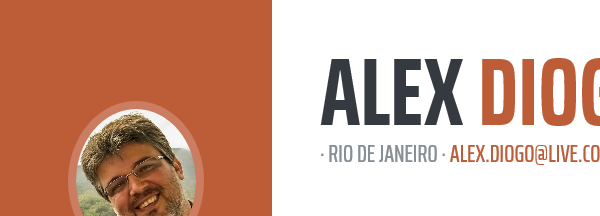
Task: Transactional Process
Workflow: Navegar_Extrato

Step 1: Attach Browser 'iexplore.exe Alex' in window 'Alex Diogo dos Santos - Curriculum Vitae'
